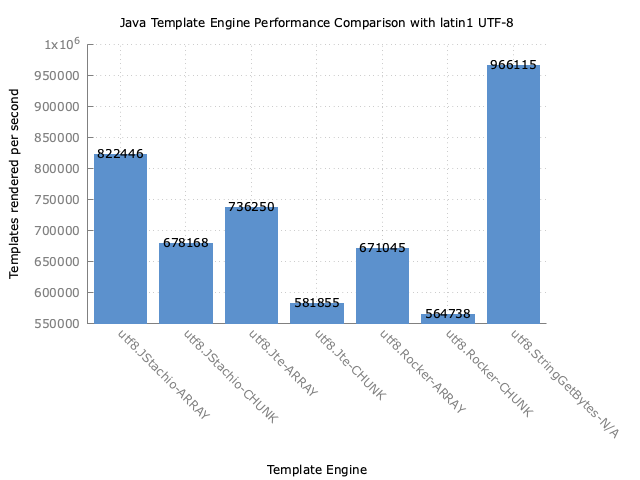

The data file committed next to this chart (first rows):
Benchmark, Mode, Threads, Samples, Score, Score Error (99.9%), Unit, Param: output
com.mitchellbosecke.benchmark.utf8.JStac…, thrpt, 16, 3, 822447, 33981, ops/s, ARRAY
com.mitchellbosecke.benchmark.utf8.JStac…, thrpt, 16, 3, 678168, 49042, ops/s, CHUNK
com.mitchellbosecke.benchmark.utf8.JteUt…, thrpt, 16, 3, 736250, 35921, ops/s, ARRAY
com.mitchellbosecke.benchmark.utf8.JteUt…, thrpt, 16, 3, 581855, 86897, ops/s, CHUNK
com.mitchellbosecke.benchmark.utf8.Rocke…, thrpt, 16, 3, 671046, 104785, ops/s, ARRAY
com.mitchellbosecke.benchmark.utf8.Rocke…, thrpt, 16, 3, 564739, 46890, ops/s, CHUNK
com.mitchellbosecke.benchmark.utf8.Strin…, thrpt, 16, 3, 966116, 30621, ops/s, N/A
